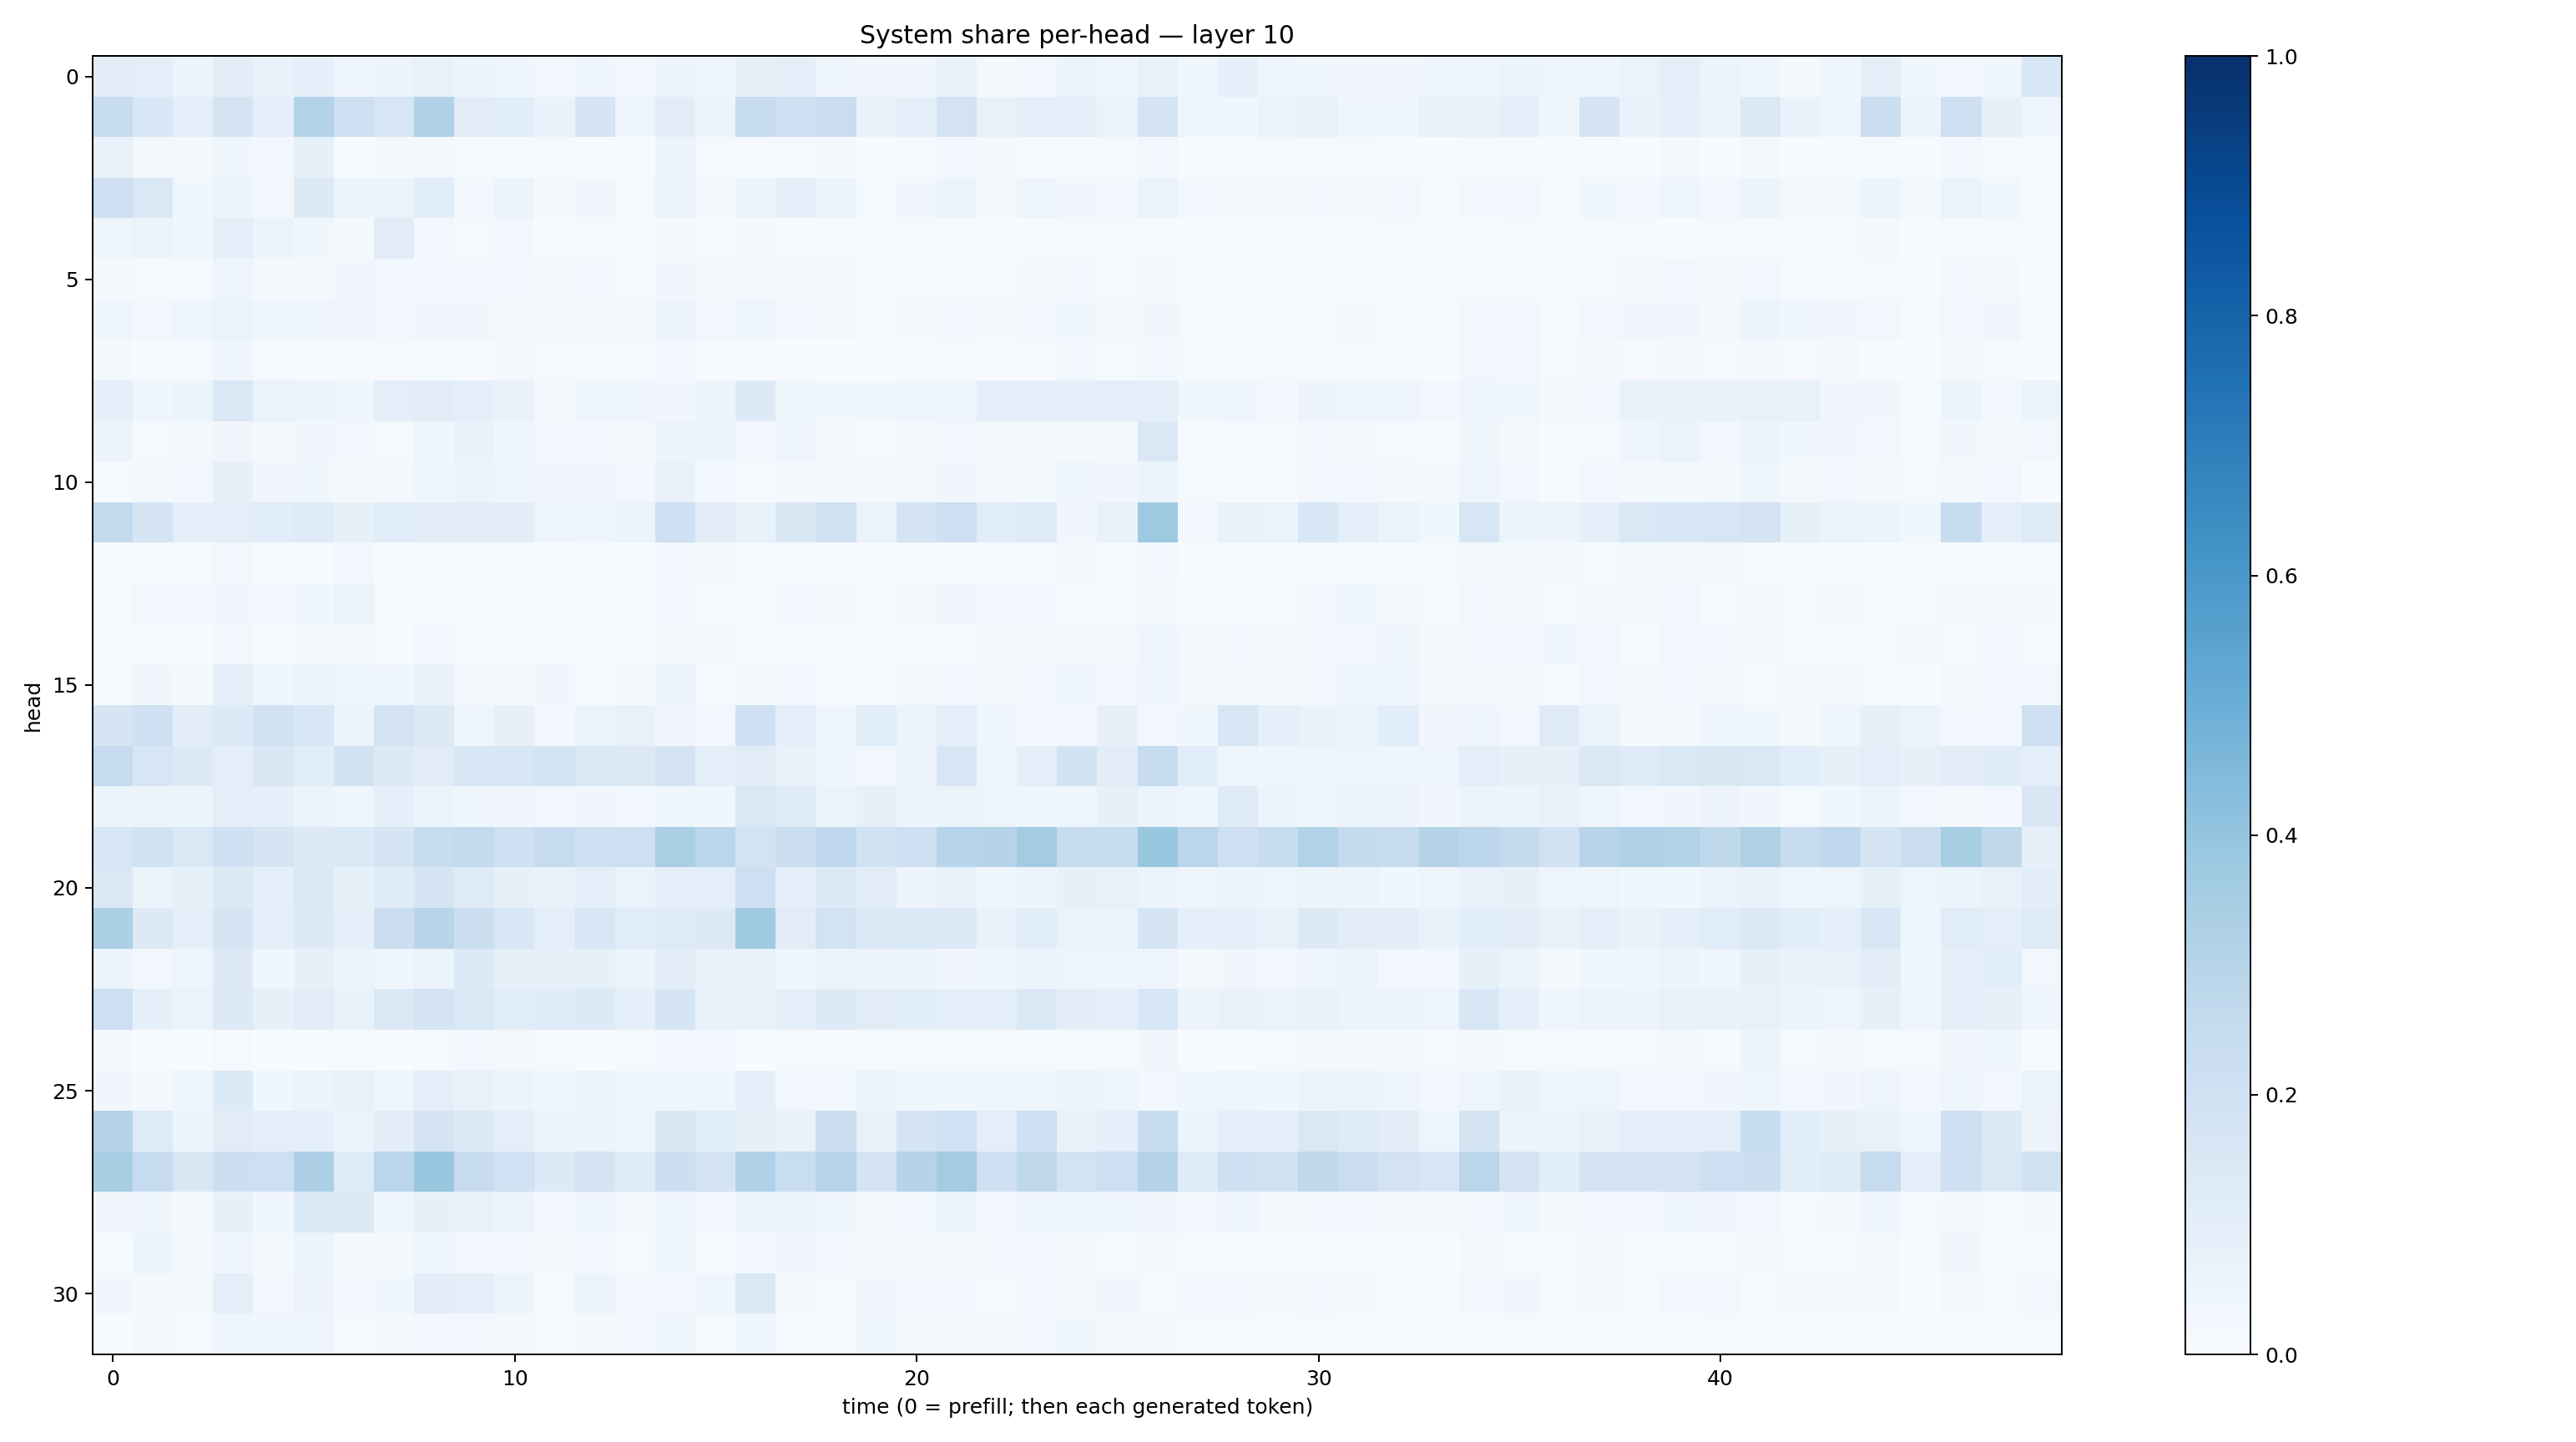

Source data for this figure (header and first rows):
0.10292988, 0.101006135, 0.059554335, 0.10514064, 0.067269996, 0.088676885, 0.04289617, 0.05792195, 0.07538077, 0.052738726, 0.041403625, 0.026754225, 0.041259956, 0.030378329, 0.056231733, 0.043906923, 0.08141316, 0.093857996, 0.041369557, 0.033546668, 0.0332854, 0.07733296, 0.022484262, 0.026852049
0.2414, 0.1554, 0.09897, 0.1755, 0.09076, 0.3116, 0.2146, 0.164, 0.3199, 0.1105, 0.1068, 0.06664, 0.1643, 0.04726, 0.1046, 0.05288, 0.2438, 0.2065, 0.2278, 0.06757, 0.09137, 0.1817, 0.07552, 0.09424
0.07449, 0.02042, 0.02048, 0.03889, 0.03082, 0.08585, 0.006059, 0.02311, 0.02065, 0.008495, 0.01106, 0.009647, 0.007669, 0.007193, 0.05627, 0.008312, 0.009033, 0.009866, 0.01708, 0.00427, 0.01434, 0.0268, 0.01736, 0.01432
0.2128, 0.1435, 0.03744, 0.05867, 0.02668, 0.1274, 0.06136, 0.06019, 0.1061, 0.02489, 0.05863, 0.02093, 0.0338, 0.01285, 0.05954, 0.01817, 0.06225, 0.09101, 0.06145, 0.01311, 0.03359, 0.06034, 0.02015, 0.05063
0.04731, 0.06377, 0.0388, 0.1006, 0.05164, 0.03594, 0.01785, 0.1111, 0.02524, 0.01322, 0.03065, 0.007648, 0.009529, 0.009699, 0.02124, 0.004276, 0.02315, 0.008989, 0.005092, 0.009925, 0.007967, 0.009272, 0.003653, 0.005362
0.01628, 0.01263, 0.01307, 0.04872, 0.02141, 0.01901, 0.03448, 0.0255, 0.03023, 0.02986, 0.02976, 0.0232, 0.02599, 0.01419, 0.0329, 0.02001, 0.01937, 0.01718, 0.01791, 0.01548, 0.01206, 0.01327, 0.008981, 0.01682
0.04458, 0.0283, 0.04407, 0.06499, 0.03941, 0.04602, 0.0326, 0.02558, 0.03472, 0.03266, 0.02299, 0.02238, 0.01658, 0.01899, 0.05562, 0.02533, 0.04726, 0.02385, 0.01864, 0.01295, 0.02005, 0.02658, 0.02135, 0.02403
0.01999, 0.005912, 0.01078, 0.0415, 0.009198, 0.00726, 0.009589, 0.007912, 0.01411, 0.01038, 0.02129, 0.01344, 0.01464, 0.007907, 0.02642, 0.006433, 0.01206, 0.00164, 0.002254, 0.003046, 0.006321, 0.01212, 0.005529, 0.0105
0.08748, 0.04255, 0.0539, 0.1436, 0.06599, 0.06147, 0.04341, 0.09851, 0.1106, 0.08667, 0.06742, 0.02087, 0.05027, 0.04188, 0.03407, 0.05355, 0.128, 0.04308, 0.03656, 0.03543, 0.04794, 0.04335, 0.0951, 0.09037
0.05642, 0.01411, 0.02338, 0.03167, 0.01605, 0.03354, 0.02509, 0.01554, 0.0467, 0.06798, 0.04472, 0.0276, 0.02808, 0.02297, 0.06008, 0.05092, 0.03086, 0.04139, 0.02177, 0.01386, 0.0175, 0.0296, 0.02086, 0.0218
0.013, 0.01785, 0.02387, 0.08015, 0.03154, 0.0372, 0.02047, 0.02127, 0.04105, 0.05842, 0.04661, 0.03355, 0.03169, 0.02791, 0.07745, 0.02935, 0.01161, 0.02096, 0.01621, 0.01659, 0.0163, 0.03432, 0.02238, 0.02168
0.261, 0.1786, 0.1014, 0.09527, 0.1056, 0.122, 0.08301, 0.1165, 0.1096, 0.112, 0.1038, 0.05048, 0.04471, 0.05874, 0.2052, 0.1111, 0.07732, 0.1502, 0.1906, 0.06632, 0.1759, 0.2072, 0.1148, 0.123
0.006915, 0.008586, 0.008434, 0.02475, 0.005846, 0.006029, 0.02615, 0.006448, 0.01301, 0.009094, 0.01082, 0.006358, 0.00511, 0.007296, 0.0241, 0.01849, 0.005939, 0.008099, 0.0061, 0.006426, 0.01046, 0.01272, 0.01057, 0.01066
0.0106, 0.02781, 0.02531, 0.03393, 0.02775, 0.03602, 0.06295, 0.01349, 0.01549, 0.009883, 0.008034, 0.007136, 0.004768, 0.006103, 0.02478, 0.01194, 0.00919, 0.0284, 0.0163, 0.01244, 0.01771, 0.03245, 0.02663, 0.02695
0.007475, 0.01074, 0.005646, 0.02406, 0.008993, 0.01768, 0.01889, 0.006212, 0.02882, 0.01388, 0.01161, 0.01121, 0.008817, 0.01237, 0.02343, 0.02007, 0.008944, 0.0131, 0.01349, 0.01158, 0.0136, 0.01387, 0.02084, 0.01727
0.01478, 0.03342, 0.01984, 0.09103, 0.03661, 0.05355, 0.04953, 0.03717, 0.07094, 0.01765, 0.01599, 0.03204, 0.01389, 0.01588, 0.05503, 0.01447, 0.01759, 0.02516, 0.01299, 0.01393, 0.02074, 0.02935, 0.02247, 0.02984
0.1672, 0.2073, 0.1038, 0.1365, 0.1927, 0.1529, 0.05846, 0.1817, 0.125, 0.0505, 0.07864, 0.02423, 0.06344, 0.0735, 0.0342, 0.02876, 0.2055, 0.09692, 0.05004, 0.1153, 0.06076, 0.09528, 0.04415, 0.02922
0.247, 0.1619, 0.1252, 0.09823, 0.151, 0.1073, 0.192, 0.1264, 0.1129, 0.1524, 0.1593, 0.1866, 0.1467, 0.1275, 0.1806, 0.09705, 0.1124, 0.07117, 0.03792, 0.03095, 0.05778, 0.1612, 0.04619, 0.101
0.06073, 0.05466, 0.05971, 0.09742, 0.0917, 0.05941, 0.04467, 0.09214, 0.05128, 0.0358, 0.03245, 0.02425, 0.03264, 0.02712, 0.0456, 0.03542, 0.145, 0.1174, 0.05419, 0.0856, 0.05612, 0.06489, 0.04767, 0.03533
0.1611, 0.1918, 0.1466, 0.2107, 0.1709, 0.128, 0.1385, 0.1644, 0.2347, 0.2595, 0.2095, 0.2477, 0.209, 0.211, 0.3374, 0.2815, 0.1849, 0.2202, 0.266, 0.1943, 0.2087, 0.2939, 0.2979, 0.3569
0.1422, 0.06451, 0.08428, 0.1266, 0.08862, 0.1438, 0.08383, 0.1187, 0.1685, 0.1227, 0.08112, 0.06926, 0.09832, 0.06353, 0.095, 0.09761, 0.211, 0.08747, 0.1286, 0.1108, 0.0559, 0.07297, 0.03682, 0.05192
0.3296, 0.1327, 0.09269, 0.1667, 0.0896, 0.1298, 0.08766, 0.225, 0.2891, 0.2177, 0.155, 0.09932, 0.1606, 0.1168, 0.1243, 0.1281, 0.3708, 0.1115, 0.1855, 0.1376, 0.1332, 0.1378, 0.07565, 0.1074
0.05912, 0.02687, 0.04379, 0.129, 0.03832, 0.07975, 0.05949, 0.04203, 0.06498, 0.1335, 0.08229, 0.08166, 0.08318, 0.05531, 0.1052, 0.06764, 0.07641, 0.03768, 0.054, 0.05576, 0.05342, 0.03419, 0.04351, 0.06125
0.2117, 0.08951, 0.06374, 0.1306, 0.07976, 0.1129, 0.06683, 0.1407, 0.1796, 0.1412, 0.1147, 0.1193, 0.1357, 0.09209, 0.169, 0.06916, 0.07026, 0.08909, 0.1292, 0.1111, 0.1056, 0.0932, 0.09391, 0.1423
0.01636, 0.002233, 0.0027, 0.007878, 0.002782, 0.006587, 0.009266, 0.002113, 0.01298, 0.02612, 0.0221, 0.009378, 0.007233, 0.008722, 0.02385, 0.02479, 0.003656, 0.01102, 0.009448, 0.01088, 0.01221, 0.01193, 0.01084, 0.01372
0.03288, 0.02282, 0.04292, 0.1336, 0.03677, 0.06169, 0.07069, 0.0424, 0.09406, 0.07532, 0.05997, 0.03743, 0.06039, 0.03577, 0.04867, 0.0421, 0.09367, 0.02889, 0.02578, 0.05279, 0.0382, 0.03737, 0.04024, 0.04483
0.3034, 0.1216, 0.05142, 0.1109, 0.09404, 0.09041, 0.05322, 0.1033, 0.1766, 0.1318, 0.09894, 0.05796, 0.05473, 0.04058, 0.1519, 0.107, 0.08274, 0.06973, 0.2225, 0.07788, 0.1758, 0.2011, 0.09954, 0.2096
0.3428, 0.2469, 0.1487, 0.2152, 0.2116, 0.3262, 0.1219, 0.2883, 0.3841, 0.2385, 0.2008, 0.1333, 0.1776, 0.1208, 0.2158, 0.1785, 0.3176, 0.2326, 0.296, 0.1728, 0.3005, 0.3579, 0.2092, 0.2714
0.0342, 0.03845, 0.0209, 0.08136, 0.0381, 0.1382, 0.1297, 0.0437, 0.07854, 0.07138, 0.05227, 0.02921, 0.0425, 0.01854, 0.04268, 0.02871, 0.05112, 0.05142, 0.03543, 0.0206, 0.0283, 0.06309, 0.02419, 0.04458
0.01213, 0.05378, 0.01679, 0.04631, 0.01687, 0.05931, 0.02168, 0.01946, 0.03976, 0.02616, 0.02899, 0.02287, 0.02525, 0.01347, 0.03581, 0.008947, 0.02858, 0.03271, 0.02496, 0.0196, 0.02022, 0.02242, 0.02712, 0.03057
0.03394, 0.01634, 0.01835, 0.1008, 0.03008, 0.05549, 0.03046, 0.03897, 0.1096, 0.09699, 0.05123, 0.01064, 0.05976, 0.02712, 0.02945, 0.04487, 0.1426, 0.021, 0.01146, 0.03449, 0.02872, 0.02808, 0.01473, 0.02475
0.005138, 0.01754, 0.01546, 0.04107, 0.03677, 0.03969, 0.01478, 0.02171, 0.02649, 0.0266, 0.01897, 0.01528, 0.01907, 0.02566, 0.03831, 0.008223, 0.04114, 0.01275, 0.01198, 0.04056, 0.02145, 0.0161, 0.01597, 0.02572
